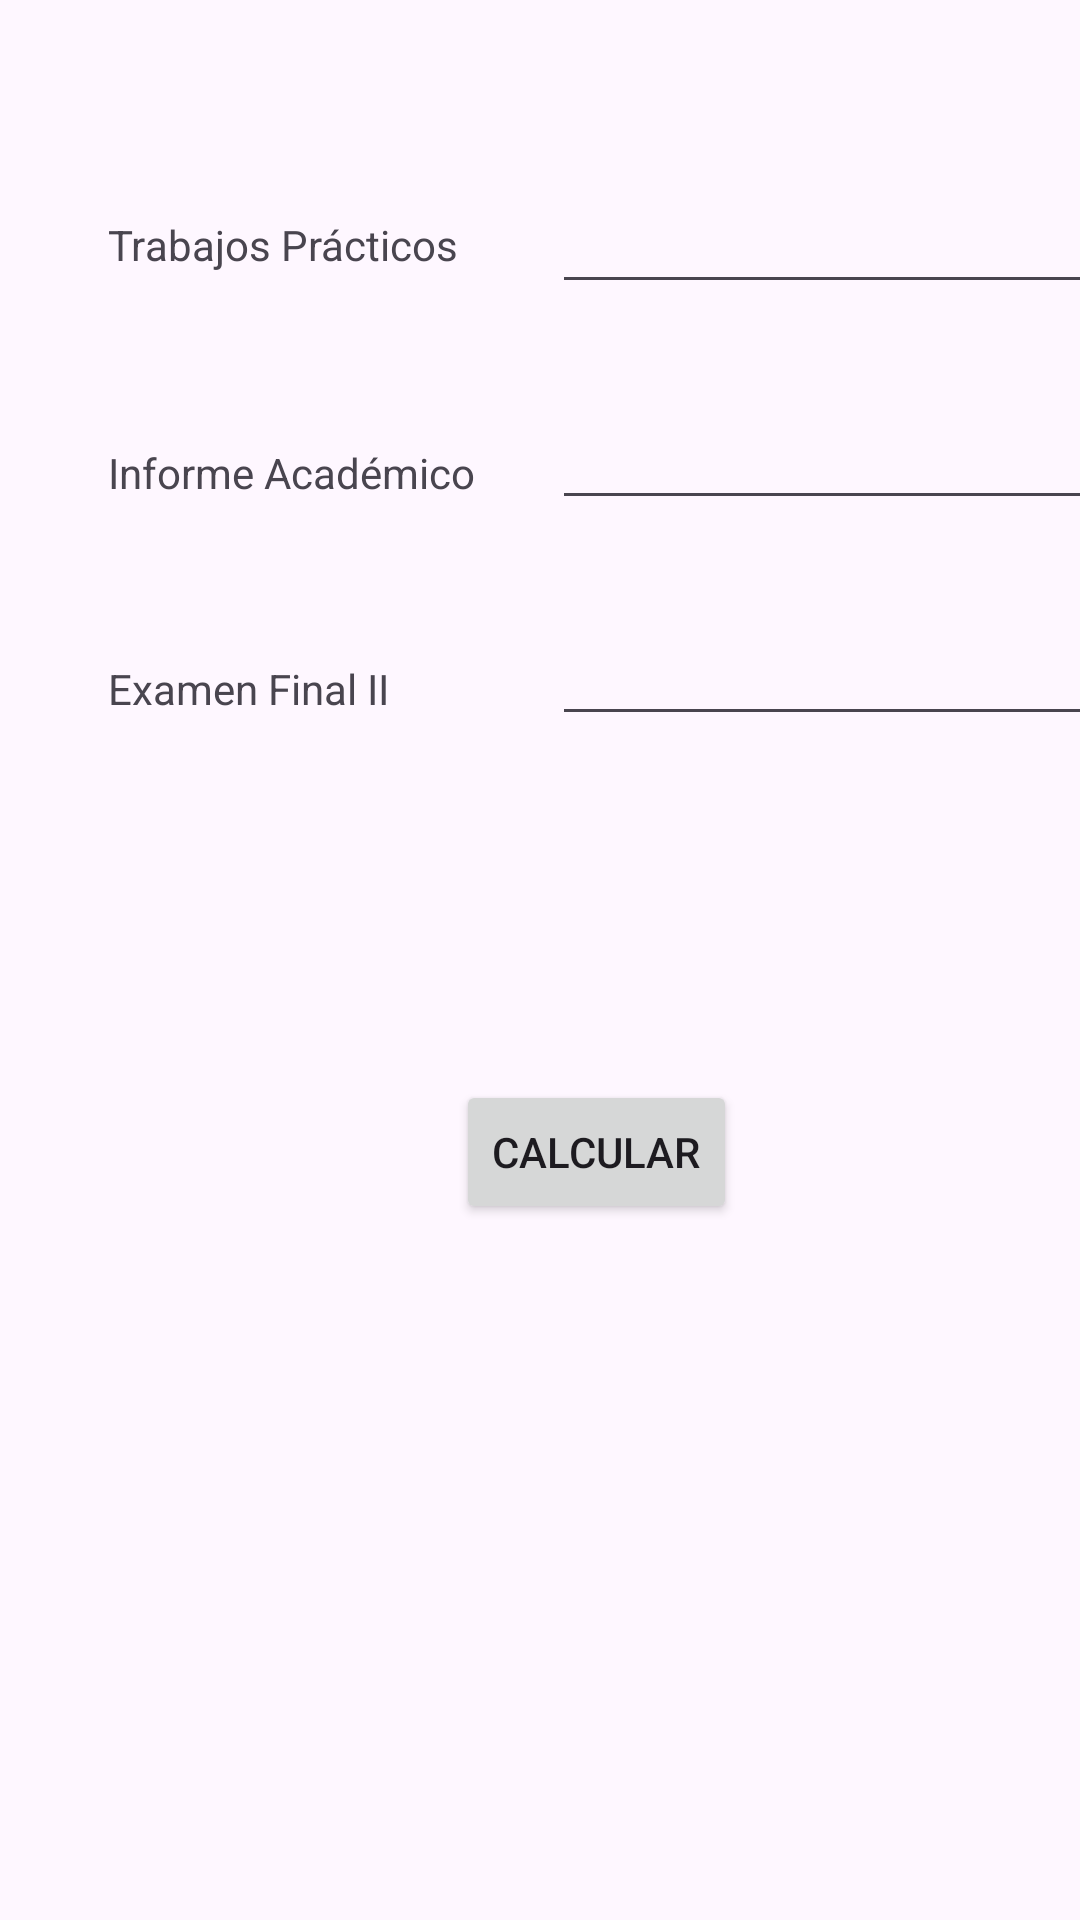

Reconstruct the res/layout file that produces this screen, plus the resources it refers to.
<!-- AndroidManifest.xml: application theme Theme.MyAppProm -->
<!-- res/layout/fragment_module2.xml -->
<?xml version="1.0" encoding="utf-8"?>
<FrameLayout xmlns:android="http://schemas.android.com/apk/res/android"
    xmlns:app="http://schemas.android.com/apk/res-auto"
    xmlns:tools="http://schemas.android.com/tools"
    android:layout_width="match_parent"
    android:layout_height="match_parent"
    tools:context=".Module2"
    android:id="@+id/framentModule1">

    

    <androidx.constraintlayout.widget.ConstraintLayout
        android:layout_width="match_parent"
        android:layout_height="match_parent">

        <TextView
            android:id="@+id/textView6"
            android:layout_width="wrap_content"
            android:layout_height="wrap_content"
            android:layout_marginStart="36dp"
            android:layout_marginTop="72dp"
            android:text="Trabajos Prácticos"
            app:layout_constraintStart_toStartOf="parent"
            app:layout_constraintTop_toTopOf="parent" />

        <TextView
            android:id="@+id/textView9"
            android:layout_width="wrap_content"
            android:layout_height="wrap_content"
            android:layout_marginStart="36dp"
            android:layout_marginTop="148dp"
            android:text="Informe Académico"
            app:layout_constraintStart_toStartOf="parent"
            app:layout_constraintTop_toTopOf="parent" />

        <TextView
            android:id="@+id/textView10"
            android:layout_width="wrap_content"
            android:layout_height="wrap_content"
            android:layout_marginStart="36dp"
            android:layout_marginTop="220dp"
            android:text="Examen Final II"
            app:layout_constraintStart_toStartOf="parent"
            app:layout_constraintTop_toTopOf="parent" />

        <TextView
            android:id="@+id/vResultadoUnidad2"
            android:layout_width="wrap_content"
            android:layout_height="wrap_content"
            android:layout_marginStart="36dp"
            android:layout_marginTop="300dp"
            app:layout_constraintStart_toStartOf="parent"
            app:layout_constraintTop_toTopOf="parent" />

        <EditText
            android:id="@+id/txtPa4"
            android:layout_width="wrap_content"
            android:layout_height="wrap_content"
            android:layout_marginStart="184dp"
            android:layout_marginTop="60dp"
            android:ems="10"
            android:inputType="number"
            app:layout_constraintStart_toStartOf="parent"
            app:layout_constraintTop_toTopOf="parent" />

        <EditText
            android:id="@+id/txtPa5"
            android:layout_width="wrap_content"
            android:layout_height="wrap_content"
            android:layout_marginStart="184dp"
            android:layout_marginTop="132dp"
            android:ems="10"
            android:inputType="number"
            app:layout_constraintStart_toStartOf="parent"
            app:layout_constraintTop_toTopOf="parent" />

        <EditText
            android:id="@+id/txtExamenFinal"
            android:layout_width="wrap_content"
            android:layout_height="wrap_content"
            android:layout_marginStart="184dp"
            android:layout_marginTop="204dp"
            android:ems="10"
            android:inputType="number"
            app:layout_constraintStart_toStartOf="parent"
            app:layout_constraintTop_toTopOf="parent" />

        <Button
            android:id="@+id/btnModulo2"
            android:layout_width="wrap_content"
            android:layout_height="wrap_content"
            android:layout_marginStart="152dp"
            android:layout_marginTop="360dp"
            android:text="Calcular"
            app:layout_constraintStart_toStartOf="parent"
            app:layout_constraintTop_toTopOf="parent" />

    </androidx.constraintlayout.widget.ConstraintLayout>

</FrameLayout>
<!-- resources referenced by this layout -->
<resources>
  <style name="Theme.MyAppProm" parent="Base.Theme.MyAppProm" />
  <style name="Base.Theme.MyAppProm" parent="Theme.Material3.DayNight.NoActionBar">
          
          
          <item name="colorPrimary">@color/mi_color_verde</item>
      </style>
  <color name="mi_color_verde">#1564bf</color>
</resources>
